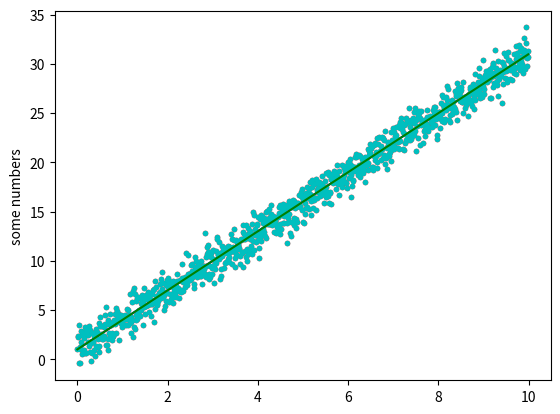

Here is the Python script that generated this plot:
import matplotlib.pyplot as plt 
import numpy as np 

x = np.arange(0.0,10.0,0.01)
y = 3.0 * x + 1.0

noise = np.random.normal(0.0,1.0, len(x))

plt.plot(x,y + noise, 'r.')
plt.plot(x,y, 'b-')
plt.ylabel('some numbers')


plt.show()

plt.plot(x,y + noise, 'c.')
plt.plot(x,y, 'g-')
plt.ylabel('some numbers')


plt.show()
